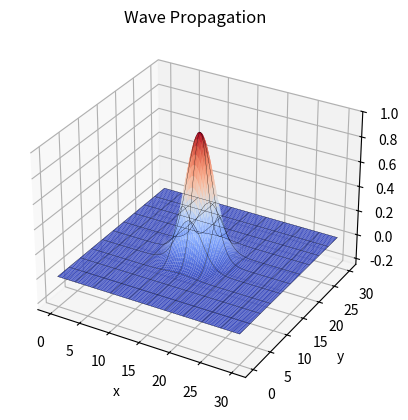

The matplotlib source for this figure:
# ----- doing all the necessary imports -----
from matplotlib.animation import FuncAnimation
import matplotlib.pyplot as plt
import matplotlib
import numpy as np

# ----- initializing the constants -----
L = 30.0  # Length of the system
dx = 0.3  # Spatial step size
c = 0.01  # Wave speed
dt = 0.5 * dx / c  # Time step (adjusted for stability)

# Initial condition: Gaussian pulse
x_start, y_start = L / 2, L / 2
w = 3.0  # Width of the Gaussian wave pulse

# ----- defining the grid -----
x = np.arange(0, L + dx, dx)
y = np.arange(0, L + dx, dx)
xx, yy = np.meshgrid(x, y)

npts = len(x)  # Number of spatial points
nsteps = 199  # Number of time steps

# Initialize wave (u) and velocity (v)
u = np.exp(-(xx - x_start) ** 2 / w ** 2) * np.exp(-(yy - y_start) ** 2 / w ** 2)
v = np.zeros_like(u)


# Function to compute Laplacian
def laplacian(f):
    return (
            (f[:-2, 1:-1] + f[2:, 1:-1] - 2 * f[1:-1, 1:-1]) / dx ** 2 +
            (f[1:-1, :-2] + f[1:-1, 2:] - 2 * f[1:-1, 1:-1]) / dx ** 2
    )


# Runge-Kutta 4th-order update
def rk4_step(u, v):
    padded_u = np.pad(u, 1, mode="constant", constant_values=0)

    k1_v = c ** 2 * laplacian(padded_u)
    k1_u = v[1:-1, 1:-1]

    k2_v = c ** 2 * laplacian(np.pad(u + 0.5 * dt * k1_u, 1, mode="constant", constant_values=0))
    k2_u = v[1:-1, 1:-1] + 0.5 * dt * k1_v

    k3_v = c ** 2 * laplacian(np.pad(u + 0.5 * dt * k2_u, 1, mode="constant", constant_values=0))
    k3_u = v[1:-1, 1:-1] + 0.5 * dt * k2_v

    k4_v = c ** 2 * laplacian(np.pad(u + dt * k3_u, 1, mode="constant", constant_values=0))
    k4_u = v[1:-1, 1:-1] + dt * k3_v

    u_next = u[1:-1, 1:-1] + (dt / 6) * (k1_u + 2 * k2_u + 2 * k3_u + k4_u)
    v_next = v[1:-1, 1:-1] + (dt / 6) * (k1_v + 2 * k2_v + 2 * k3_v + k4_v)

    return u_next, v_next


# Set up the plot
fig = plt.figure()
ax = fig.add_subplot(projection="3d")

# Initialize surface and wireframe
surface = ax.plot_surface(xx, yy, u, cmap=matplotlib.cm.coolwarm, rstride=1, cstride=1)
wireframe = ax.plot_wireframe(xx, yy, u, rstride=10, cstride=10, color='k', linewidth=0.2)

ax.set_zlim(-0.25, 1)
ax.set_title("Wave Propagation")
ax.set_xlabel("x")
ax.set_ylabel("y")


# Update function for animation
def update(frame):
    global u, v
    u[1:-1, 1:-1], v[1:-1, 1:-1] = rk4_step(u, v)

    # Update surface
    surface.remove()  # Remove old surface
    surface = ax.plot_surface(xx, yy, u, cmap=matplotlib.cm.coolwarm, rstride=1, cstride=1)

    print(f"Processing frame {frame}")
    return surface, wireframe


# Create animation
ani = FuncAnimation(fig, update, frames=nsteps, interval=50, blit=False)

# Show the animation
plt.show()
